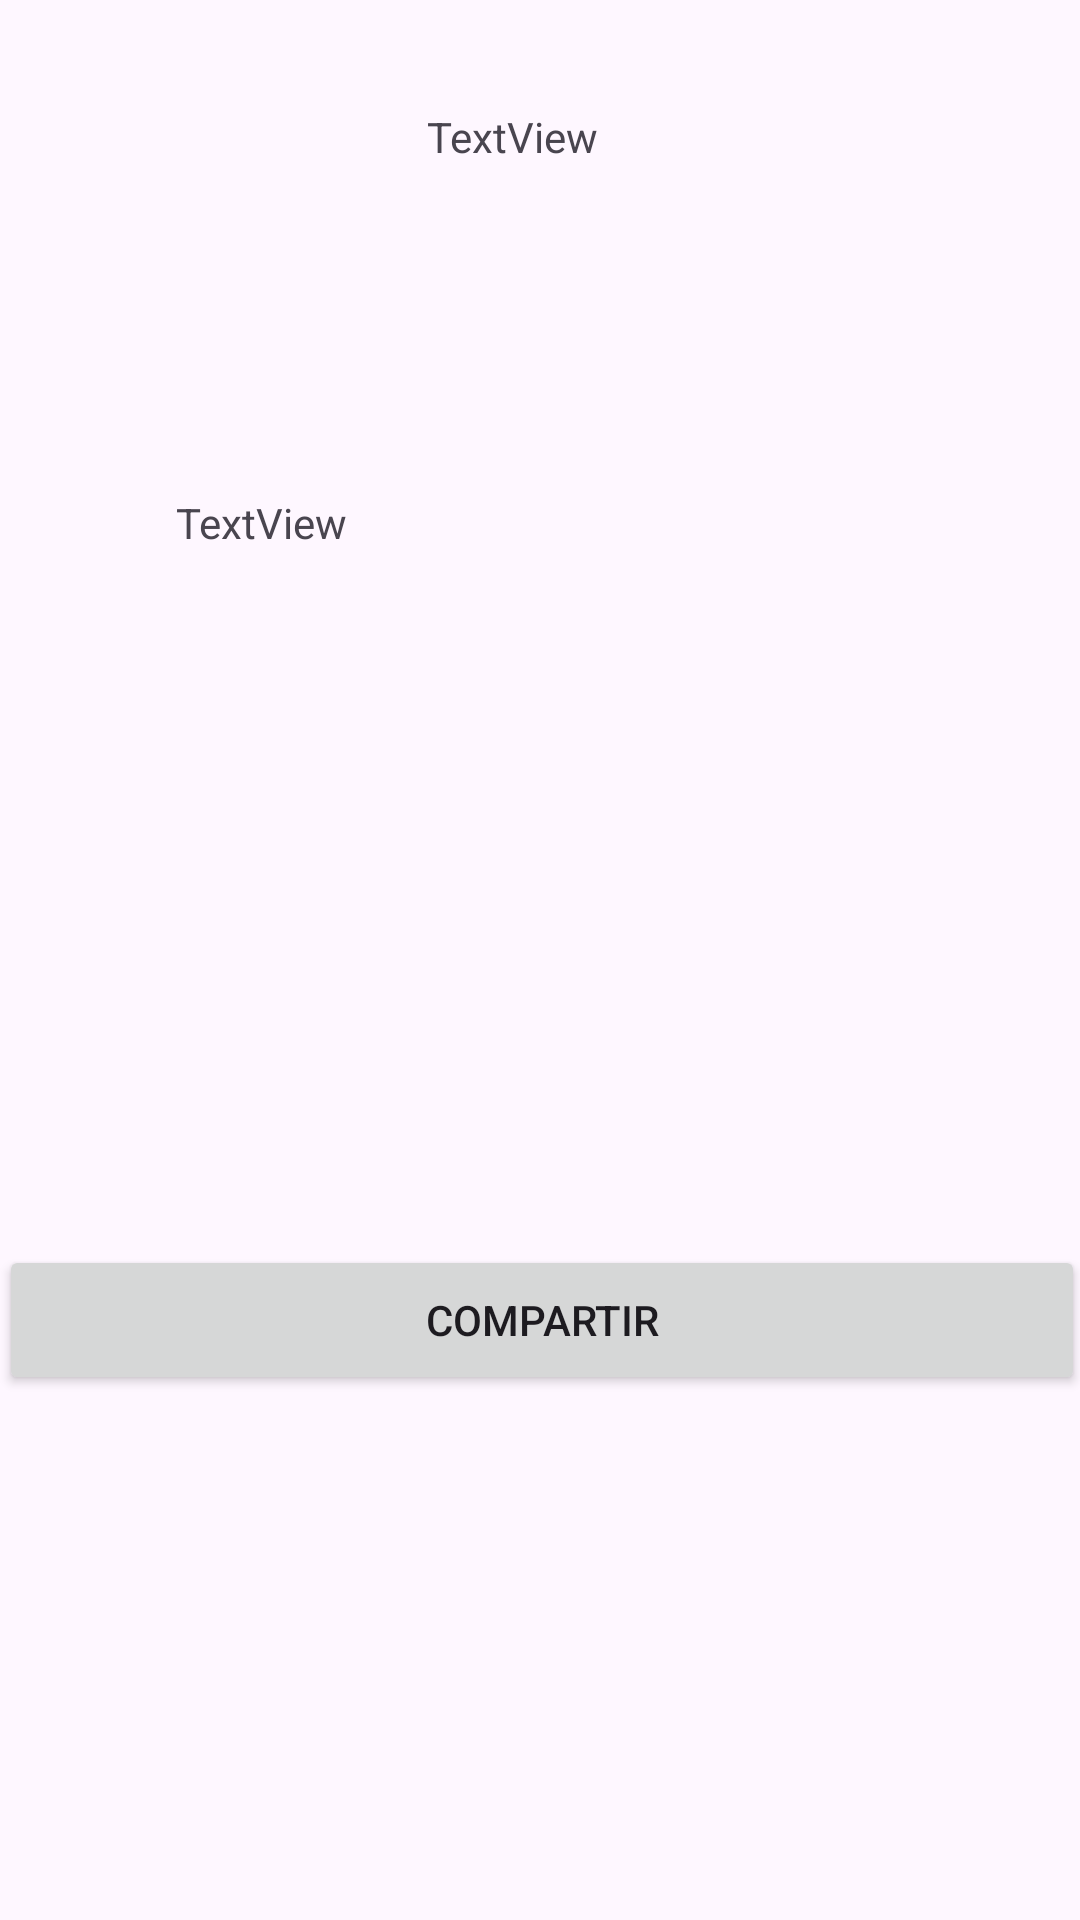

Write the Android layout XML for this screen, with the resource values it uses.
<!-- AndroidManifest.xml: application theme Theme.Examen1_Carlos -->
<!-- res/layout/detalles_noticas.xml -->
<?xml version="1.0" encoding="utf-8"?>
<androidx.constraintlayout.widget.ConstraintLayout xmlns:android="http://schemas.android.com/apk/res/android"
    xmlns:app="http://schemas.android.com/apk/res-auto"
    xmlns:tools="http://schemas.android.com/tools"
    android:layout_width="match_parent"
    android:layout_height="match_parent">

    <TextView
        android:id="@+id/textViewTitulo"
        android:layout_width="wrap_content"
        android:layout_height="wrap_content"
        android:text="TextView"
        app:layout_constraintBottom_toBottomOf="parent"
        app:layout_constraintEnd_toEndOf="parent"
        app:layout_constraintHorizontal_bias="0.47"
        app:layout_constraintStart_toStartOf="parent"
        app:layout_constraintTop_toTopOf="parent"
        app:layout_constraintVertical_bias="0.058" />

    <TextView
        android:id="@+id/textViewContenidoNoticia"
        android:layout_width="243dp"
        android:layout_height="139dp"
        android:text="TextView"
        app:layout_constraintBottom_toBottomOf="parent"
        app:layout_constraintEnd_toEndOf="parent"
        app:layout_constraintStart_toStartOf="parent"
        app:layout_constraintTop_toBottomOf="@+id/textViewTitulo"
        app:layout_constraintVertical_bias="0.246" />

    <Button
        android:id="@+id/buttonCompartir"
        android:layout_width="362dp"
        android:layout_height="50dp"
        android:layout_marginBottom="64dp"
        android:text="Compartir"
        app:layout_constraintBottom_toBottomOf="parent"
        app:layout_constraintEnd_toEndOf="parent"
        app:layout_constraintHorizontal_bias="0.468"
        app:layout_constraintStart_toStartOf="parent"
        app:layout_constraintTop_toBottomOf="@+id/textViewContenidoNoticia" />
</androidx.constraintlayout.widget.ConstraintLayout>
<!-- resources referenced by this layout -->
<resources>
  <style name="Theme.Examen1_Carlos" parent="Base.Theme.Examen1_Carlos" />
  <style name="Base.Theme.Examen1_Carlos" parent="Theme.Material3.DayNight.NoActionBar">
          
          
      </style>
</resources>
